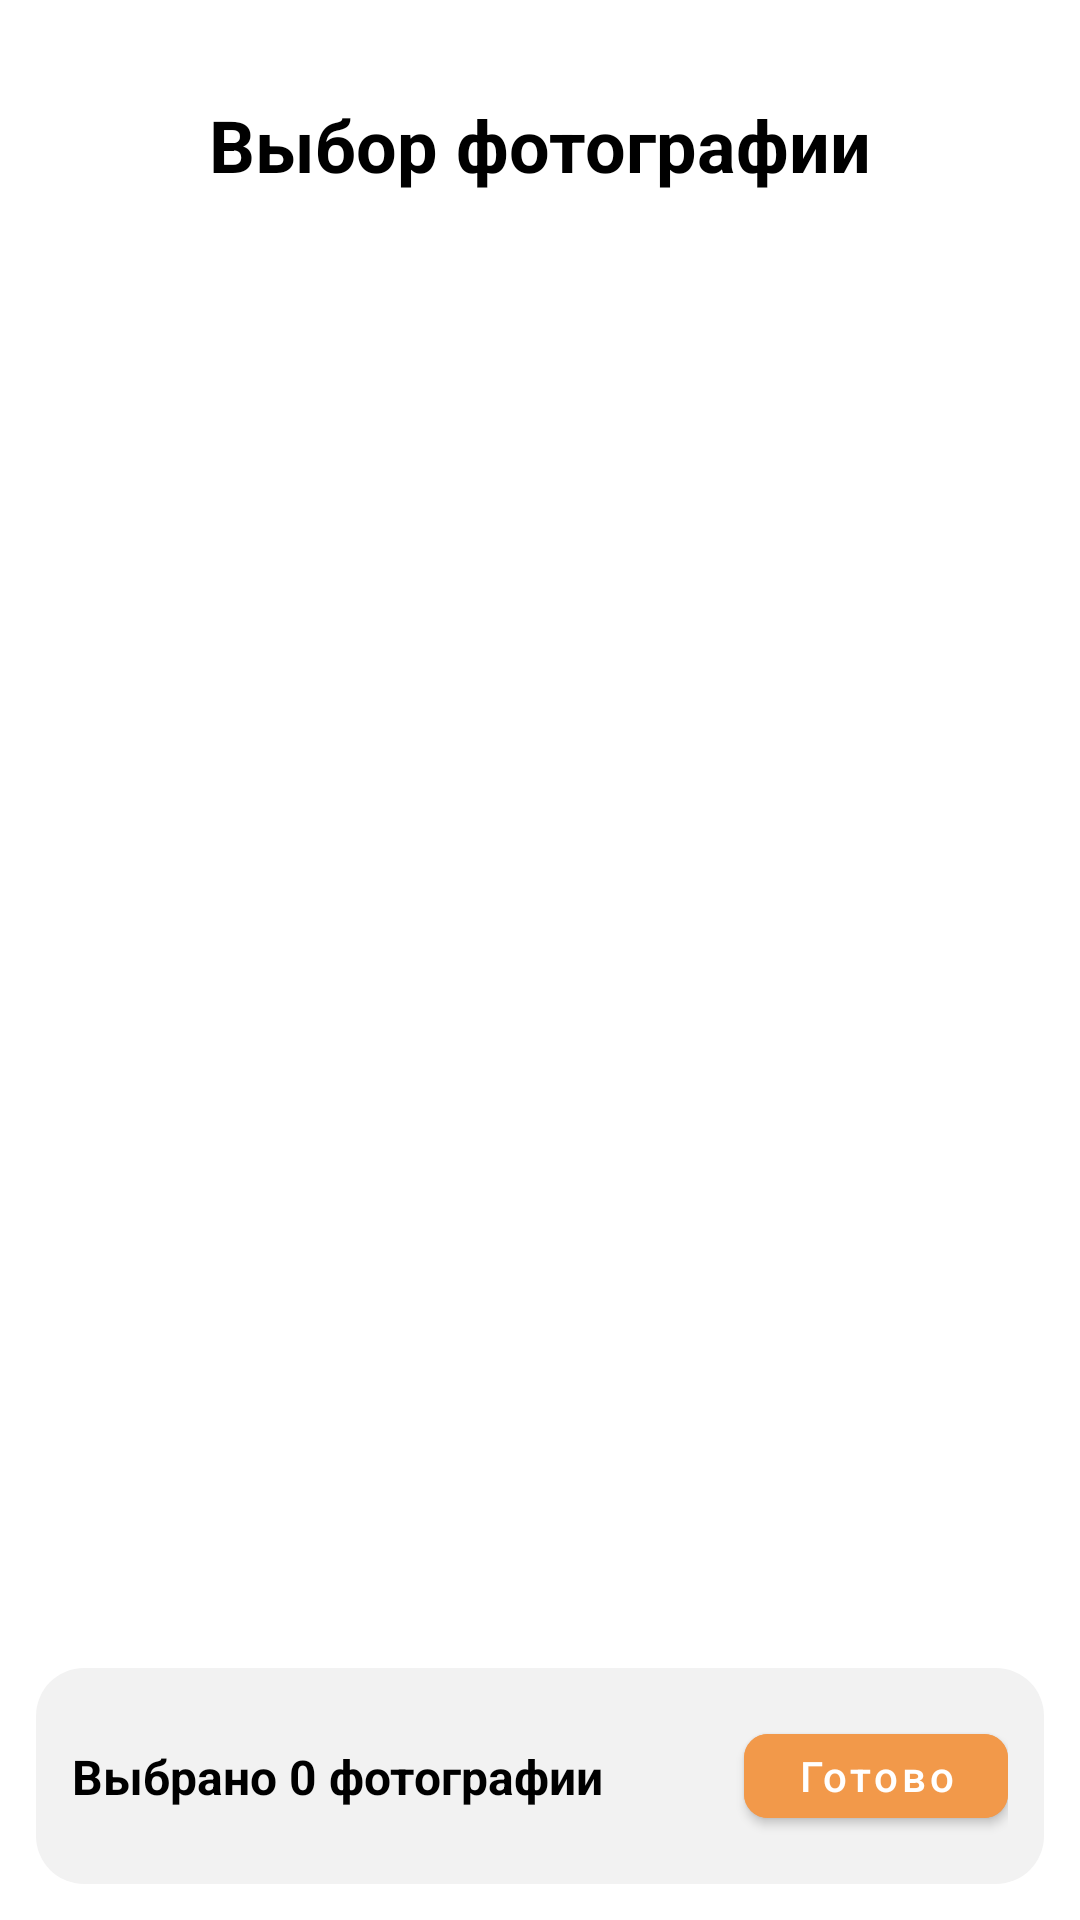

Here is an Android app screen rendered from its layout file. Give the layout XML and the strings, colors and styles it references.
<!-- AndroidManifest.xml: application theme Theme.Hw_2_6 -->
<!-- res/layout/activity_main.xml -->
<?xml version="1.0" encoding="utf-8"?>
<androidx.constraintlayout.widget.ConstraintLayout xmlns:android="http://schemas.android.com/apk/res/android"
    xmlns:app="http://schemas.android.com/apk/res-auto"
    xmlns:tools="http://schemas.android.com/tools"
    android:layout_width="match_parent"
    android:layout_height="match_parent"
    tools:context=".MainActivity">
  <TextView
    android:id="@+id/title"
    android:layout_width="wrap_content"
    android:layout_height="wrap_content"
    android:text="@string/select"
    android:textStyle="bold"
    android:textColor="@color/black"
    android:textSize="24sp"
    app:layout_constraintStart_toStartOf="parent"
    app:layout_constraintEnd_toEndOf="parent"
    app:layout_constraintTop_toTopOf="parent"
    android:layout_marginTop="32dp"/>

    <androidx.recyclerview.widget.RecyclerView
        android:id="@+id/recycler_view"
        android:layout_width="match_parent"
        android:layout_height="0dp"
        app:layout_constraintTop_toBottomOf="@+id/title"
        app:layout_constraintBottom_toBottomOf="parent"
        android:layout_marginTop="12dp"
        app:spanCount="3"
        android:paddingBottom="100dp"
        android:clipToPadding="false"
        app:layoutManager="androidx.recyclerview.widget.GridLayoutManager"
        tools:listitem="@layout/item_img_gallery"/>
  <androidx.constraintlayout.widget.ConstraintLayout
      android:layout_width="match_parent"
      android:layout_height="wrap_content"
      app:layout_constraintBottom_toBottomOf="parent"
      android:layout_marginBottom="20dp"
      android:background="@drawable/bg_main_r16"
      android:paddingHorizontal="12dp"
      android:layout_margin="12dp">

    <TextView
        android:id="@+id/text_selected"
        android:layout_width="0dp"
        android:layout_height="wrap_content"
        android:text="@string/selected"
        android:textSize="16sp"
        android:textColor="@color/black"
        android:textStyle="bold"
        app:layout_constraintEnd_toStartOf="@+id/btn_next"
        app:layout_constraintStart_toStartOf="parent"
        app:layout_constraintTop_toTopOf="parent"
        app:layout_constraintBottom_toBottomOf="parent"
        />

    <com.google.android.material.button.MaterialButton
        android:id="@+id/btn_next"
        android:layout_width="wrap_content"
        android:layout_height="40dp"
        android:backgroundTint="#F2994A"
        app:cornerRadius="8dp"
        android:text="@string/done"
        android:textAllCaps="false"
        android:textSize="14sp"
        android:layout_marginVertical="16dp"
        app:layout_constraintTop_toTopOf="parent"
        app:layout_constraintEnd_toEndOf="parent"
        app:layout_constraintBottom_toBottomOf="parent"
        />


  </androidx.constraintlayout.widget.ConstraintLayout>
</androidx.constraintlayout.widget.ConstraintLayout>
<!-- res/layout/item_img_gallery.xml (included above) -->
<?xml version="1.0" encoding="utf-8"?>
<androidx.cardview.widget.CardView xmlns:android="http://schemas.android.com/apk/res/android"
    android:layout_width="match_parent"
    android:layout_height="102dp"
    xmlns:app="http://schemas.android.com/apk/res-auto"
    app:cardCornerRadius="8dp"
    android:layout_margin="8dp"
    >
    <androidx.constraintlayout.widget.ConstraintLayout
        android:id="@+id/card_view"
        android:layout_width="match_parent"
        android:layout_height="match_parent"
        app:layout_constraintStart_toStartOf="parent"
        app:layout_constraintTop_toTopOf="parent"
        >
        <ImageView
            android:id="@+id/img_gallery"
            android:layout_width="match_parent"
            android:layout_height="match_parent"
            android:scaleType="centerCrop"
            />

        <ImageView
            android:id="@+id/selected_image"
            android:layout_width="match_parent"
            android:layout_height="match_parent"
            android:background="@drawable/bg_selected"
            android:src="@drawable/ic_done"
            android:padding="36dp"
            />

    </androidx.constraintlayout.widget.ConstraintLayout>

</androidx.cardview.widget.CardView>
<!-- resources referenced by this layout -->
<resources>
  <!-- drawable bg_main_r16 (drawable) -->
  <?xml version="1.0" encoding="utf-8"?>
  <shape xmlns:android="http://schemas.android.com/apk/res/android"
      android:shape="rectangle"
      >
  
      <solid android:color="#F2F2F2"/>
  
      <corners android:radius="16dp"/>
  
  </shape>
  <!-- drawable bg_selected (drawable) -->
  <?xml version="1.0" encoding="utf-8"?>
  <shape xmlns:android="http://schemas.android.com/apk/res/android"
      android:shape="rectangle"
      >
  
      <solid android:color="#4F000000"/>
  
      <stroke
          android:color="@android:color/holo_orange_dark"
          android:width="8dp"
          />
  
      <corners android:radius="8dp"/>
  
  </shape>
  <string name="done">Готово</string>
  <string name="select">Выбор фотографии</string>
  <string name="selected">Выбрано 0 фотографии</string>
  <style name="Theme.Hw_2_6" parent="Theme.MaterialComponents.DayNight.DarkActionBar">
          
          <item name="colorPrimary">@color/purple_500</item>
          <item name="colorPrimaryVariant">@color/purple_700</item>
          <item name="colorOnPrimary">@color/white</item>
          
          <item name="colorSecondary">@color/teal_200</item>
          <item name="colorSecondaryVariant">@color/teal_700</item>
          <item name="colorOnSecondary">@color/black</item>
          
          <item name="android:statusBarColor">?attr/colorPrimaryVariant</item>
          
      </style>
  <!-- not gathered from this repository: default colours our renderer supplied (Android Studio template values) -->
  <color name="purple_500">#FF6200EE</color>
  <color name="purple_700">#FF3700B3</color>
  <color name="teal_200">#FF03DAC5</color>
  <color name="teal_700">#FF018786</color>
  <color name="black">#FF000000</color>
  <color name="white">#FFFFFFFF</color>
</resources>
